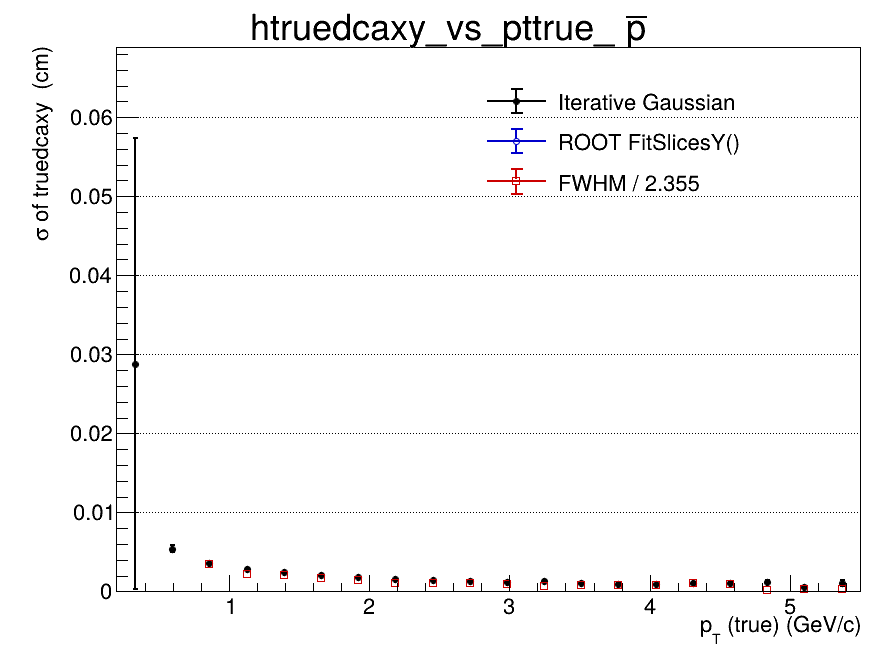

The table this chart was drawn from, first rows:
x_low, x_high, x_center, entries, iterative_mean, iterative_mean_error, iterative_sigma, iterative_sigma_error, iterative_chi2_ndf, iterative_iterations, iterative_fit_status, fitslicesy_sigma, fitslicesy_sigma_error, fwhm, fwhm_sigma
0.2, 0.465, 0.3325, 425, -0.03685, 0.01576, 0.02882, 0.02858, 0.9299, 2, 0, 0, 0, nan, nan
0.465, 0.73, 0.5975, 2519, -0.000145, 0.0002166, 0.005415, 0.0004569, 1.163, 2, 0, 0, 0, nan, nan
0.73, 0.995, 0.8625, 3636, 0.0001994, 8.32845963913e-05, 0.003533, 0.0001094, 0.8753, 2, 0, 0, 0, 0.008005, 0.0034
0.995, 1.26, 1.128, 3523, 0.0003, 5.99897836687e-05, 0.002871, 6.84187402262e-05, 1.361, 2, 0, 0, 0, 0.005279, 0.002242
1.26, 1.525, 1.393, 2824, 0.0002861, 5.29422186826e-05, 0.002419, 5.50326354581e-05, 0.9964, 4, 0, 0, 0, 0.004871, 0.002069
1.525, 1.79, 1.658, 2205, 0.0002866, 5.25063841047e-05, 0.002113, 5.42022360947e-05, 1.048, 3, 0, 0, 0, 0.003962, 0.001682
1.79, 2.055, 1.923, 1571, 0.0002416, 5.32639206865e-05, 0.001823, 5.49237699056e-05, 0.9489, 3, 0, 0, 0, 0.003308, 0.001405
2.055, 2.32, 2.188, 1202, 0.0002046, 5.24017507784e-05, 0.001551, 5.02703795412e-05, 1.405, 10, 0, 0, 0, 0.002411, 0.001024
2.32, 2.585, 2.453, 918, 0.0001755, 5.70323397881e-05, 0.00143, 6.22411572676e-05, 1.331, 4, 0, 0, 0, 0.002491, 0.001058
2.585, 2.85, 2.718, 686, 4.68971848729e-05, 5.91604292058e-05, 0.001268, 6.34421426672e-05, 1.093, 4, 0, 0, 0, 0.00259, 0.0011
2.85, 3.115, 2.983, 532, 0.0002114, 6.30228606188e-05, 0.001213, 6.58081683866e-05, 1.067, 4, 0, 0, 0, 0.002253, 0.0009568
3.115, 3.38, 3.248, 390, 0.0002246, 8.46398507653e-05, 0.001362, 7.35495218409e-05, 1.67, 3, 0, 0, 0, 0.00145, 0.0006158
3.38, 3.645, 3.513, 295, 0.0002515, 7.98236899617e-05, 0.001003, 8.13563181532e-05, 1.287, 4, 0, 0, 0, 0.001984, 0.0008425
3.645, 3.91, 3.778, 239, 0.0002091, 7.6304489413e-05, 0.0009331, 6.74664544119e-05, 2.112, 10, 0, 0, 0, 0.001817, 0.0007717
3.91, 4.175, 4.043, 191, 0.0004226, 8.63054413084e-05, 0.0008814, 7.72710672676e-05, 1.182, 4, 0, 0, 0, 0.002026, 0.0008604
4.175, 4.44, 4.308, 155, 0.0001895, 0.000101, 0.001064, 7.98718240214e-05, 0.8206, 10, 0, 0, 0, 0.002375, 0.001009
4.44, 4.705, 4.573, 145, -5.58932727129e-06, 0.0001054, 0.001024, 0.0001103, 0.6132, 3, 0, 0, 0, 0.00217, 0.0009214
4.705, 4.97, 4.838, 95, 7.97683224466e-05, 0.0001779, 0.001247, 0.0001733, 1.111, 3, 0, 0, 0, 0.0003485, 0.000148
4.97, 5.235, 5.103, 79, 0.0001672, 8.68309876793e-05, 0.000536, 9.0593244456e-05, 1.824, 4, 0, 0, 0, 0.0007969, 0.0003384
5.235, 5.5, 5.368, 64, 0.0001601, 0.0002017, 0.001079, 0.0003402, 1.673, 2, 0, 0, 0, 0.00075, 0.0003185
